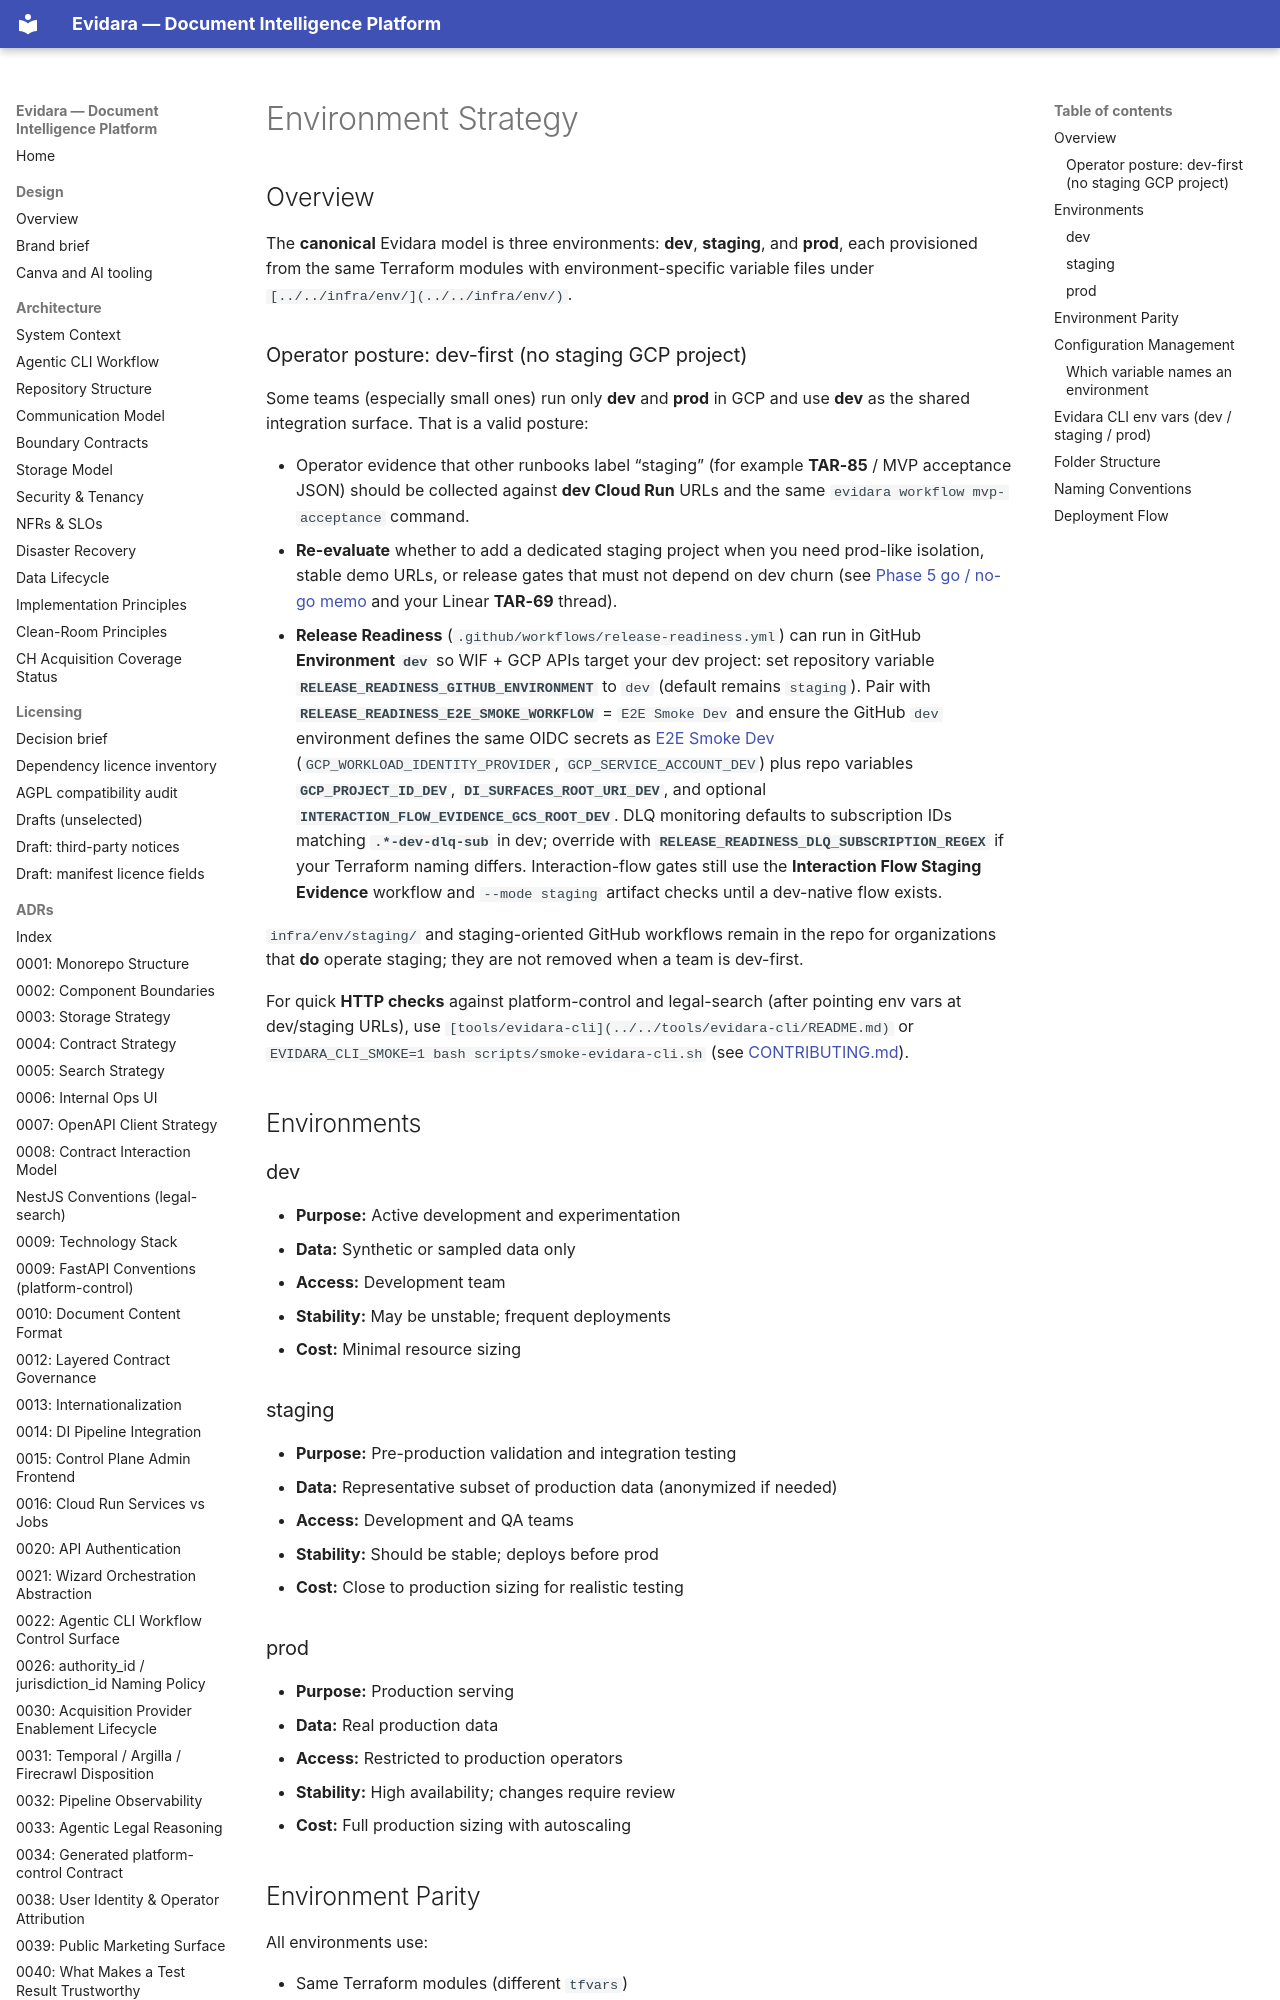

repository: philipplukas/evidara · page: setup/environment-strategy/index.html · generator: mkdocs

# Environment Strategy

## Overview

The **canonical** Evidara model is three environments: **dev**, **staging**, and **prod**, each provisioned from the same Terraform modules with environment-specific variable files under `[../../infra/env/](../../infra/env/)`.

### Operator posture: dev-first (no staging GCP project)

Some teams (especially small ones) run only **dev** and **prod** in GCP and use **dev** as the shared integration surface. That is a valid posture:

- Operator evidence that other runbooks label “staging” (for example **TAR-85** / MVP acceptance JSON) should be collected against **dev Cloud Run** URLs and the same `evidara workflow mvp-acceptance` command.
- **Re-evaluate** whether to add a dedicated staging project when you need prod-like isolation, stable demo URLs, or release gates that must not depend on dev churn (see [Phase 5 go / no-go memo](../runbooks/phase-5-go-no-go-memo.md) and your Linear **TAR-69** thread).
- **Release Readiness** (`.github/workflows/release-readiness.yml`) can run in GitHub **Environment `dev`** so WIF + GCP APIs target your dev project: set repository variable **`RELEASE_READINESS_GITHUB_ENVIRONMENT`** to `dev` (default remains `staging`). Pair with **`RELEASE_READINESS_E2E_SMOKE_WORKFLOW`** = `E2E Smoke Dev` and ensure the GitHub `dev` environment defines the same OIDC secrets as [E2E Smoke Dev](../../.github/workflows/e2e-smoke-dev.yml) (`GCP_WORKLOAD_IDENTITY_PROVIDER`, `GCP_SERVICE_ACCOUNT_DEV`) plus repo variables **`GCP_PROJECT_ID_DEV`**, **`DI_SURFACES_ROOT_URI_DEV`**, and optional **`INTERACTION_FLOW_EVIDENCE_GCS_ROOT_DEV`**. DLQ monitoring defaults to subscription IDs matching **`.*-dev-dlq-sub`** in dev; override with **`RELEASE_READINESS_DLQ_SUBSCRIPTION_REGEX`** if your Terraform naming differs. Interaction-flow gates still use the **Interaction Flow Staging Evidence** workflow and `--mode staging` artifact checks until a dev-native flow exists.

`infra/env/staging/` and staging-oriented GitHub workflows remain in the repo for organizations that **do** operate staging; they are not removed when a team is dev-first.

For quick **HTTP checks** against platform-control and legal-search (after pointing env vars at dev/staging URLs), use `[tools/evidara-cli](../../tools/evidara-cli/README.md)` or `EVIDARA_CLI_SMOKE=1 bash scripts/smoke-evidara-cli.sh` (see [CONTRIBUTING.md](../../CONTRIBUTING.md)).

## Environments

### dev

- **Purpose:** Active development and experimentation
- **Data:** Synthetic or sampled data only
- **Access:** Development team
- **Stability:** May be unstable; frequent deployments
- **Cost:** Minimal resource sizing

### staging

- **Purpose:** Pre-production validation and integration testing
- **Data:** Representative subset of production data (anonymized if needed)
- **Access:** Development and QA teams
- **Stability:** Should be stable; deploys before prod
- **Cost:** Close to production sizing for realistic testing

### prod

- **Purpose:** Production serving
- **Data:** Real production data
- **Access:** Restricted to production operators
- **Stability:** High availability; changes require review
- **Cost:** Full production sizing with autoscaling

## Environment Parity

All environments use:

- Same Terraform modules (different `tfvars`)
- Same container images (different tags/versions)
- Same OpenSearch index mappings

Differences between environments are limited to:

- Resource sizing (CPU, memory, replicas)
- Database instance tier
- Storage bucket names (suffixed with environment)
- Secret values (different per environment, never in Git)
